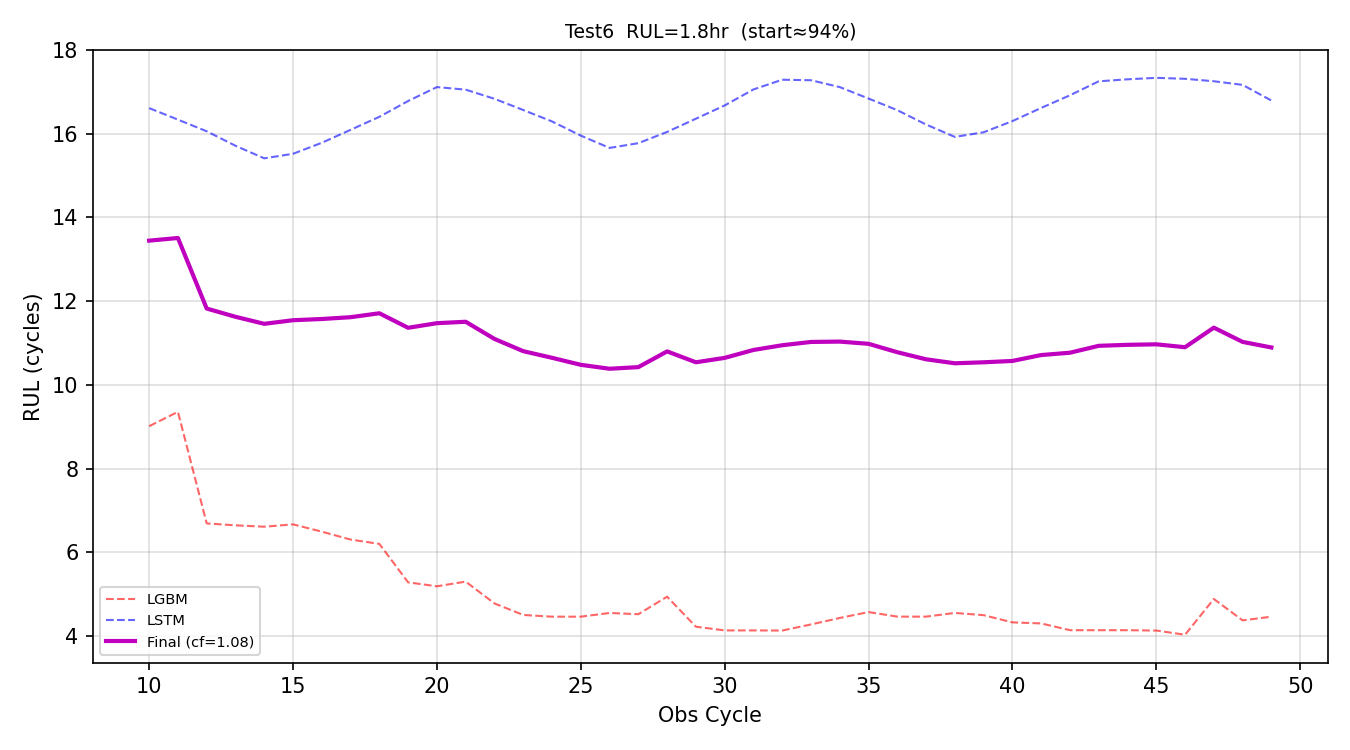

Values plotted in this chart, from the file beside it:
obs_cycle, preds_lgbm, preds_lstm, preds_final, rul_hours
10, 9.012, 16.61, 13.45, 2.241
11, 9.354, 16.34, 13.51, 2.252
12, 6.688, 16.06, 11.82, 1.971
13, 6.642, 15.71, 11.63, 1.938
14, 6.609, 15.41, 11.46, 1.91
15, 6.665, 15.52, 11.54, 1.924
16, 6.491, 15.79, 11.57, 1.929
17, 6.302, 16.09, 11.62, 1.936
18, 6.199, 16.41, 11.71, 1.952
19, 5.279, 16.78, 11.36, 1.894
20, 5.185, 17.12, 11.47, 1.912
21, 5.297, 17.05, 11.51, 1.918
22, 4.776, 16.84, 11.1, 1.85
23, 4.5, 16.57, 10.8, 1.801
24, 4.459, 16.3, 10.65, 1.774
25, 4.459, 15.96, 10.48, 1.746
26, 4.548, 15.66, 10.38, 1.731
27, 4.518, 15.78, 10.42, 1.737
28, 4.936, 16.04, 10.8, 1.8
29, 4.22, 16.36, 10.54, 1.757
30, 4.131, 16.68, 10.64, 1.774
31, 4.131, 17.06, 10.83, 1.806
32, 4.127, 17.29, 10.95, 1.824
33, 4.273, 17.28, 11.02, 1.837
34, 4.428, 17.12, 11.03, 1.839
35, 4.569, 16.84, 10.98, 1.83
36, 4.46, 16.56, 10.78, 1.797
37, 4.46, 16.22, 10.61, 1.768
38, 4.549, 15.93, 10.51, 1.752
39, 4.495, 16.04, 10.54, 1.756
40, 4.323, 16.3, 10.57, 1.762
41, 4.298, 16.62, 10.71, 1.785
42, 4.136, 16.92, 10.77, 1.795
43, 4.136, 17.25, 10.93, 1.822
44, 4.136, 17.3, 10.96, 1.826
45, 4.127, 17.34, 10.97, 1.828
46, 4.027, 17.31, 10.9, 1.816
47, 4.882, 17.26, 11.37, 1.894
48, 4.37, 17.17, 11.03, 1.838
49, 4.459, 16.79, 10.89, 1.815
